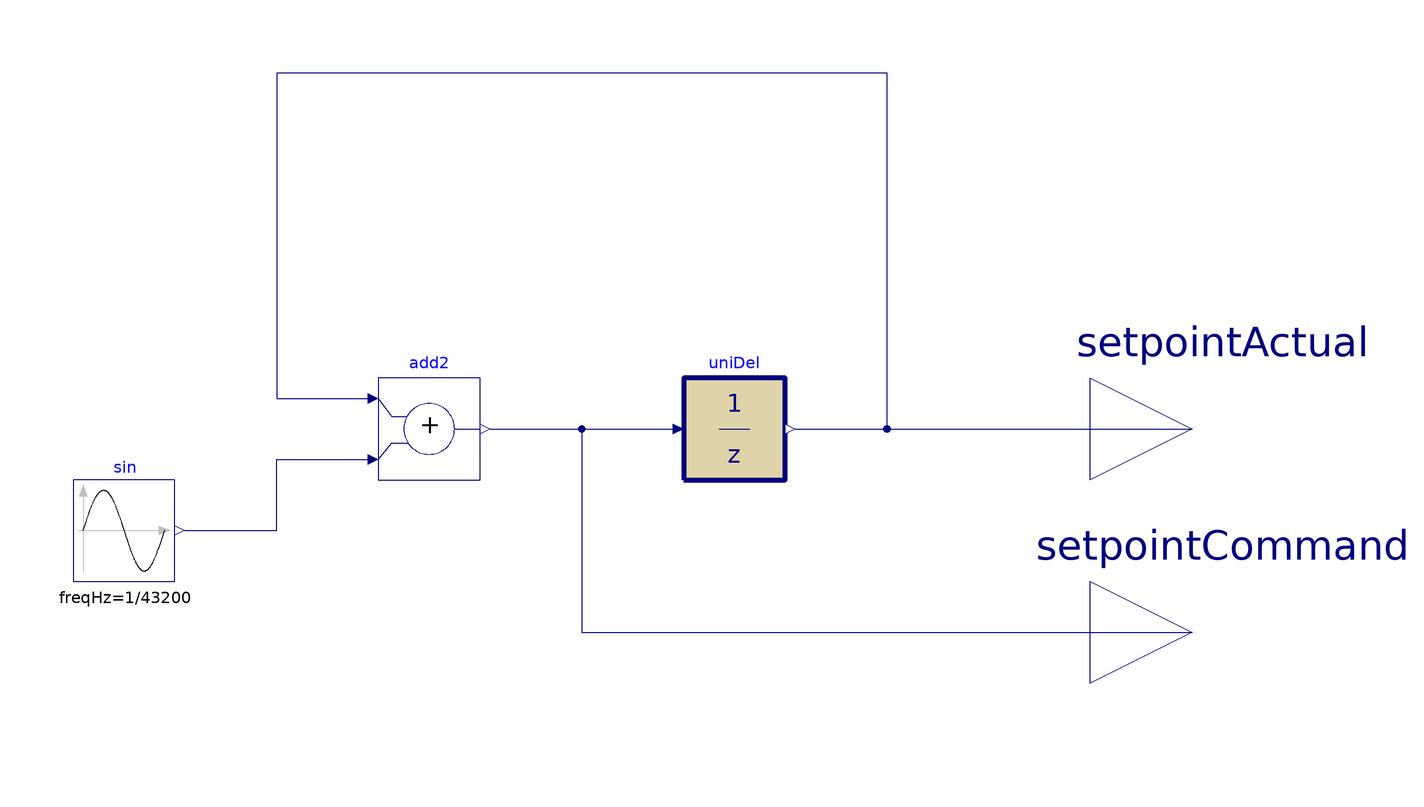

The component connection diagram of the Modelica model below, drawn from its own Placement and Line annotations.

model TrimAndRespondVersionMBL
  Buildings.Controls.OBC.CDL.Reals.Add add2
    annotation (Placement(transformation(extent={{-40,0},{-20,20}})));
  Buildings.Controls.OBC.CDL.Reals.Sources.Sin      sin(
    amplitude=1,
    freqHz=1/43200,
    offset=1)
    annotation (Placement(transformation(extent={{-100,-20},{-80,0}})));
  Buildings.Controls.OBC.CDL.Discrete.UnitDelay uniDel(samplePeriod=3600,
      y_start=5) annotation (Placement(transformation(
        extent={{-10,-10},{10,10}},
        rotation=0,
        origin={30,10})));
  Buildings.Controls.OBC.CDL.Interfaces.RealOutput setpointCommand
    annotation (Placement(transformation(extent={{100,-50},{140,-10}}),
        iconTransformation(extent={{120,-58},{160,-18}})));
  Buildings.Controls.OBC.CDL.Interfaces.RealOutput setpointActual
    annotation (Placement(transformation(extent={{100,-10},{140,30}}),
        iconTransformation(extent={{116,14},{156,54}})));
equation
  connect(add2.y, setpointCommand)
    annotation (Line(points={{-18,10},{0,10},{0,-30},{120,-30}},
                                                            color={0,0,127}));
  connect(add2.y, uniDel.u) annotation (Line(points={{-18,10},{18,10}},
                    color={0,0,127}));
  connect(uniDel.y, setpointActual) annotation (Line(points={{42,10},{120,10}},
                                                  color={0,0,127}));
  connect(uniDel.y, add2.u1) annotation (Line(points={{42,10},{60,10},{60,80},{
          -60,80},{-60,16},{-42,16}}, color={0,0,127}));
  connect(sin.y, add2.u2) annotation (Line(points={{-78,-10},{-60,-10},{-60,4},
          {-42,4}}, color={0,0,127}));
  annotation (
    Icon(coordinateSystem(preserveAspectRatio=false)),
    Diagram(coordinateSystem(preserveAspectRatio=false)),
    experiment(
      StopTime=86400,
      Interval=60,
      __Dymola_Algorithm="Dassl"));
end TrimAndRespondVersionMBL;